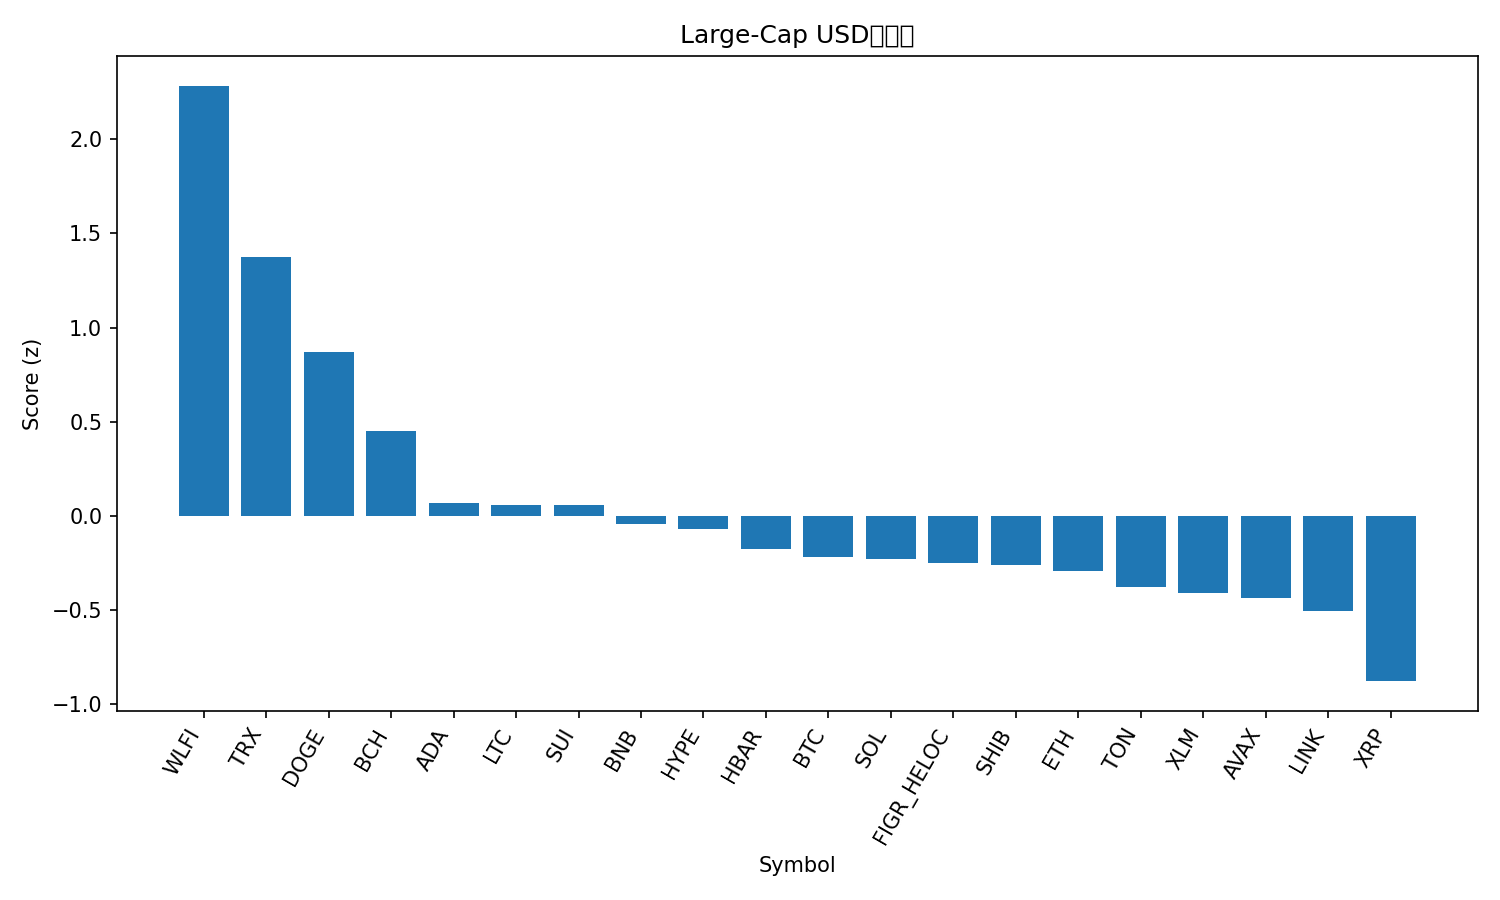

Data behind this chart, as committed beside it:
rank, name, symbol, price, pct_1h, pct_24h, pct_7d, pct_1h_vs_btc, pct_24h_vs_btc, pct_7d_vs_btc, market_cap_rank, market_cap, volume_usd, score
1, World Liberty Financial, WLFI, 0.2292, 0.6646, 7.871, 0.0, 0.8018, 7.061, -1.89, 33, 6263206972, 1141971980, 2.284
2, TRON, TRX, 0.3301, 0.1779, 8.712, -3.611, 0.3152, 7.902, -5.501, 10, 31239635310, 1784242637, 1.373
3, Dogecoin, DOGE, 0.2243, 0.1462, 4.178, 3.085, 0.2834, 3.368, 1.196, 9, 33800054244, 1636244924, 0.8703
4, Bitcoin Cash, BCH, 603.2, -0.03126, 1.562, 10.48, 0.106, 0.7521, 8.588, 20, 12017346863, 171493658, 0.4504
5, Cardano, ADA, 0.8308, 0.02795, 1.418, 0.5312, 0.1652, 0.6072, -1.359, 11, 30327929623, 964214313, 0.06973
6, Litecoin, LTC, 114.1, -0.1026, 2.025, 3.267, 0.03469, 1.215, 1.377, 28, 8700785210, 327732044, 0.05975
7, Sui, SUI, 3.39, -0.06651, 1.802, 2.543, 0.07073, 0.9916, 0.653, 19, 12089831563, 566122678, 0.05502
8, BNB, BNB, 873.8, -0.0732, 1.8, 0.7392, 0.06404, 0.9898, -1.151, 5, 121600504129, 839354008, -0.04099
9, Hyperliquid, HYPE, 46.91, -0.206, 1.984, 4.622, -0.06879, 1.174, 2.732, 17, 12693605939, 185813154, -0.07221
10, Hedera, HBAR, 0.2189, -0.1218, 2.314, -2.061, 0.01544, 1.503, -3.951, 25, 9277520873, 121243571, -0.1785
11, Bitcoin, BTC, 111087, -0.1372, 0.8104, 1.89, 0.0, 0.0, 0.0, 1, 2212426923366, 21357399501, -0.2162
12, Solana, SOL, 204.6, -0.1683, 1.944, -0.3524, -0.03106, 1.133, -2.242, 6, 110869878153, 3410952897, -0.2287
13, Figure Heloc, FIGR_HELOC, 1.0, 0.0, 0.0, 0.0, 0.1372, -0.8104, -1.89, 18, 12312684309, 18860, -0.248
14, Shiba Inu, SHIB, 1.239e-05, -0.1255, 1.258, 0.1018, 0.01169, 0.4472, -1.788, 31, 7301925794, 114896925, -0.2604
15, Ethereum, ETH, 4292, 0.0194, 0.3366, -3.965, 0.1566, -0.4738, -5.855, 2, 518071077011, 13419286444, -0.2917
16, Toncoin, TON, 3.09, -0.1343, 1.455, -2.723, 0.002968, 0.6444, -4.613, 30, 7945715745, 78131815, -0.3763
17, Stellar, XLM, 0.3585, -0.1578, 0.7805, -0.1499, -0.0206, -0.02986, -2.04, 22, 11370928608, 168187809, -0.4106
18, Avalanche, AVAX, 24.52, -0.215, 0.345, 3.068, -0.0778, -0.4653, 1.178, 23, 10354572681, 263378654, -0.4358
19, Chainlink, LINK, 22.26, -0.03347, 0.4313, -5.793, 0.1038, -0.3791, -7.683, 13, 15091852331, 428661785, -0.5071
20, XRP, XRP, 2.86, -0.5815, 1.971, 1.744, -0.4442, 1.161, -0.1455, 3, 170426837284, 3224408795, -0.8778
21, Cronos, CRO, 0.2608, 0.05974, -2.389, -11.45, 0.197, -3.199, -13.34, 27, 8768435122, 59713660, -1.078
